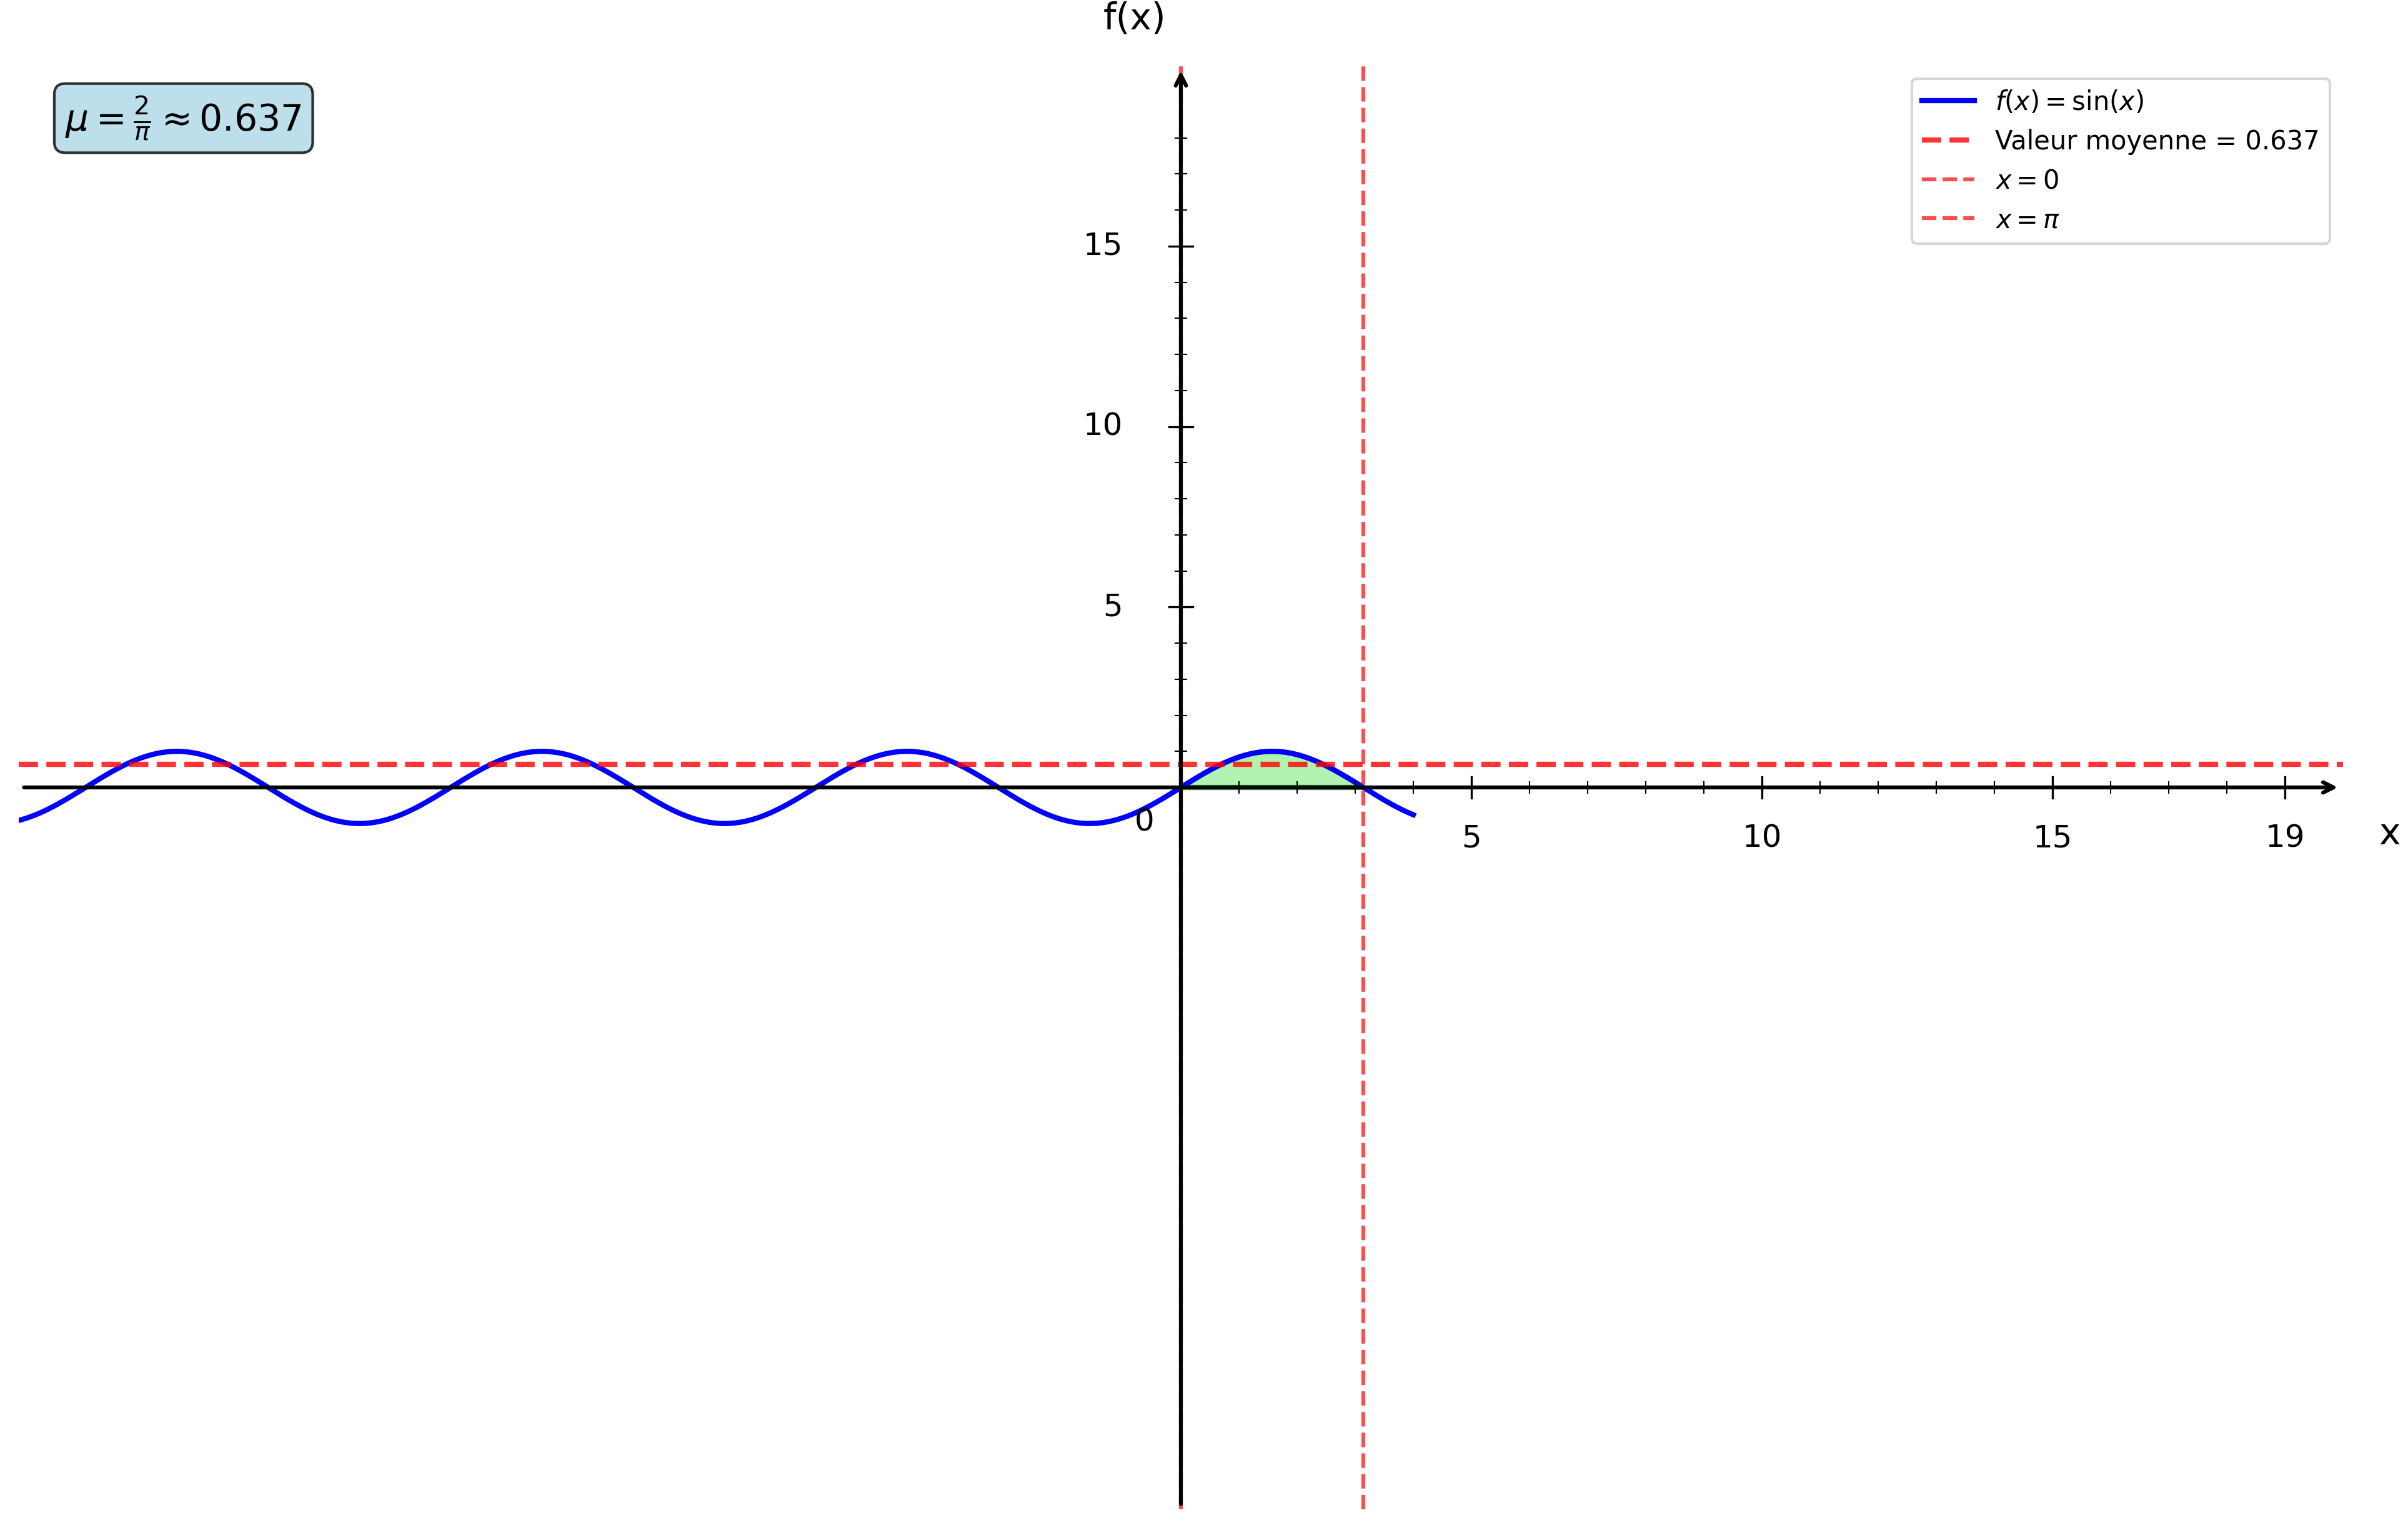

This figure's Python source:
import numpy as np
import matplotlib.pyplot as plt
from matplotlib.patches import Polygon

plt.figure(figsize=(16, 10))
ax = plt.gca()

# Fonction f(x) = sin(x)
def f(x):
    return np.sin(x)

# Bornes d'intégration
a = 0
b = np.pi

# Valeur moyenne
valeur_moyenne = 2/np.pi

# Intervalles
x1 = np.linspace(-20, 4, 1000)

# Courbes
plt.plot(x1, f(x1), 'b-', linewidth=2, label=r'$f(x) = \sin(x)$')

# Ligne de valeur moyenne
plt.axhline(y=valeur_moyenne, color='red', linestyle='--', linewidth=2, alpha=0.8, label=f'Valeur moyenne = {valeur_moyenne:.3f}')

# Remplissage de l'aire sous la courbe
x_fill = np.linspace(a, b, 100)
y_fill = np.sin(x_fill)

# Création du polygone pour l'aire
vertices = [(a, 0)] + list(zip(x_fill, y_fill)) + [(b, 0)]
polygon = Polygon(vertices, facecolor='lightgreen', alpha=0.7, edgecolor='green', linewidth=2)
ax.add_patch(polygon)

# Droites verticales aux bornes
plt.axvline(x=a, color='red', linestyle='--', linewidth=1.5, alpha=0.7, label='$x = 0$')
plt.axvline(x=b, color='red', linestyle='--', linewidth=1.5, alpha=0.7, label='$x = \pi$')

# Limites
plt.xlim(-20, 20)
plt.ylim(-20, 20)

# Désactiver ticks automatiques
ax.set_xticks([])
ax.set_yticks([])

# Supprimer spines
for spine in ax.spines.values():
    spine.set_visible(False)

# Tracer les axes avec flèches
ax.annotate("", xy=(20, 0), xytext=(-20, 0),
            arrowprops=dict(arrowstyle="->", color="black", linewidth=1.5))
ax.annotate("", xy=(0, 20), xytext=(0, -20),
            arrowprops=dict(arrowstyle="->", color="black", linewidth=1.5))

# Texte "0"
ax.text(-0.8, -1.2, '0', fontsize=12)

# Graduation manuelle
xticks_major = [5, 10, 15, 19]
yticks_major = [5, 10, 15, 19]

# Axe X grandes graduations
for x in xticks_major:
    ax.plot([x, x], [-0.3, 0.3], color="black", linewidth=0.8)
    ax.text(x, -1.0, str(x), ha='center', va='top', fontsize=12)

# Axe Y grandes graduations
for y in yticks_major:
    if y < 19:
        ax.plot([-0.2, 0.2], [y, y], color="black", linewidth=0.8)
        ax.text(-1.0, y, str(y), ha='right', va='center', fontsize=12)

# Petites graduations intermédiaires
for x in range(1, 20):
    if x not in xticks_major:
        ax.plot([x, x], [-0.15, 0.15], color="black", linewidth=0.5)

for y in range(1, 20):
    if y not in yticks_major and y < 19:
        ax.plot([-0.1, 0.1], [y, y], color="black", linewidth=0.5)

# Labels
plt.xlabel('x', fontsize=14, labelpad=15)
plt.ylabel('f(x)', fontsize=14, labelpad=15, rotation=0)
ax.xaxis.set_label_coords(1.02, 0.48)
ax.yaxis.set_label_coords(0.48, 1.02)

# Légende
plt.legend(fontsize=10, loc='upper right')

# Ajout du calcul de la valeur moyenne
plt.text(0.02, 0.98, f'$\\mu = \\frac{{2}}{{\\pi}} \\approx {valeur_moyenne:.3f}$', 
         transform=plt.gca().transAxes, fontsize=14, fontweight='bold',
         bbox=dict(boxstyle='round', facecolor='lightblue', alpha=0.8),
         verticalalignment='top')

# Sauvegarde
plt.savefig('/Users/anthonytabet/Desktop/OptiTABV2/OptiTAB/frontend/cours/graphe/valeur_moyenne_question2.png', 
            dpi=300, bbox_inches='tight')
plt.show()

print("Graphique 'valeur_moyenne_question2.png' créé avec succès!")
